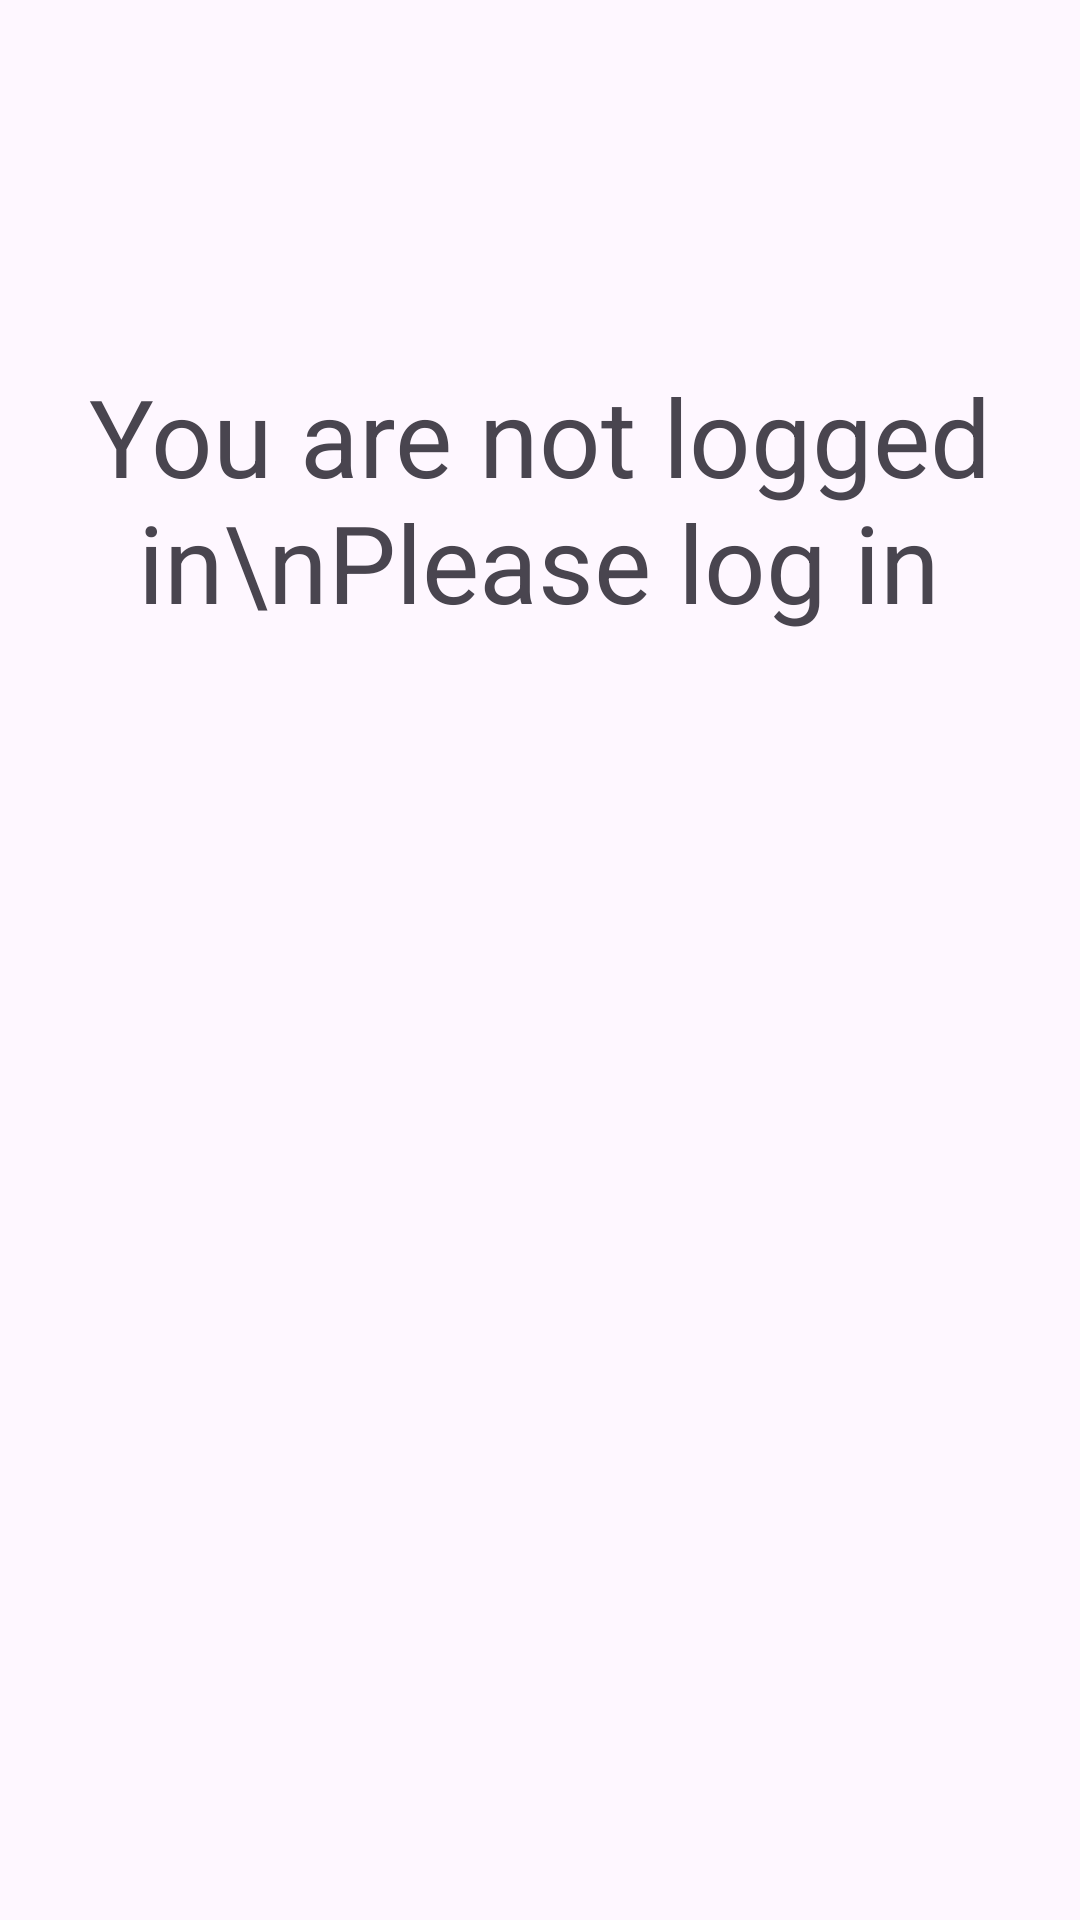

This screen was rendered from an Android layout file. Write that file and the resources it references.
<!-- AndroidManifest.xml: application theme Theme.Lr_two -->
<!-- res/layout/activity_authorization.xml -->
<?xml version="1.0" encoding="utf-8"?>
<androidx.constraintlayout.widget.ConstraintLayout xmlns:android="http://schemas.android.com/apk/res/android"
    xmlns:app="http://schemas.android.com/apk/res-auto"
    xmlns:tools="http://schemas.android.com/tools"
    android:id="@+id/main"
    android:layout_width="match_parent"
    android:layout_height="match_parent"
    tools:context=".Authorization">

    <TextView
        android:id="@+id/authorizationText"
        android:layout_width="350dp"
        android:layout_height="wrap_content"
        android:layout_marginStart="30dp"
        android:layout_marginTop="166dp"
        android:layout_marginEnd="31dp"
        android:layout_marginBottom="474dp"
        android:text="You are not logged in\nPlease log in"
        android:textAlignment="center"
        android:textSize="36dp"
        app:layout_constraintBottom_toBottomOf="parent"
        app:layout_constraintEnd_toEndOf="parent"
        app:layout_constraintStart_toStartOf="parent"
        app:layout_constraintTop_toTopOf="parent" />

    <Button
        android:id="@+id/authorizationRegistrationButton"
        android:layout_width="220dp"
        android:layout_height="60dp"
        android:layout_marginStart="95dp"
        android:layout_marginTop="307dp"
        android:layout_marginEnd="96dp"
        android:layout_marginBottom="364dp"
        android:text="Registration"
        android:textSize="30dp"
        app:layout_constraintBottom_toBottomOf="parent"
        app:layout_constraintEnd_toEndOf="parent"
        app:layout_constraintStart_toStartOf="parent"
        app:layout_constraintTop_toTopOf="parent" />

    <Button
        android:id="@+id/authorizationLoginButton"
        android:layout_width="220dp"
        android:layout_height="60dp"
        android:layout_marginStart="95dp"
        android:layout_marginTop="384dp"
        android:layout_marginEnd="96dp"
        android:layout_marginBottom="287dp"
        android:text="Login"
        android:textSize="30dp"
        app:layout_constraintBottom_toBottomOf="parent"
        app:layout_constraintEnd_toEndOf="parent"
        app:layout_constraintStart_toStartOf="parent"
        app:layout_constraintTop_toTopOf="parent" />
</androidx.constraintlayout.widget.ConstraintLayout>
<!-- resources referenced by this layout -->
<resources>
  <style name="Theme.Lr_two" parent="Base.Theme.Lr_two" />
  <style name="Base.Theme.Lr_two" parent="Theme.Material3.DayNight.NoActionBar">
          
          
      </style>
</resources>
